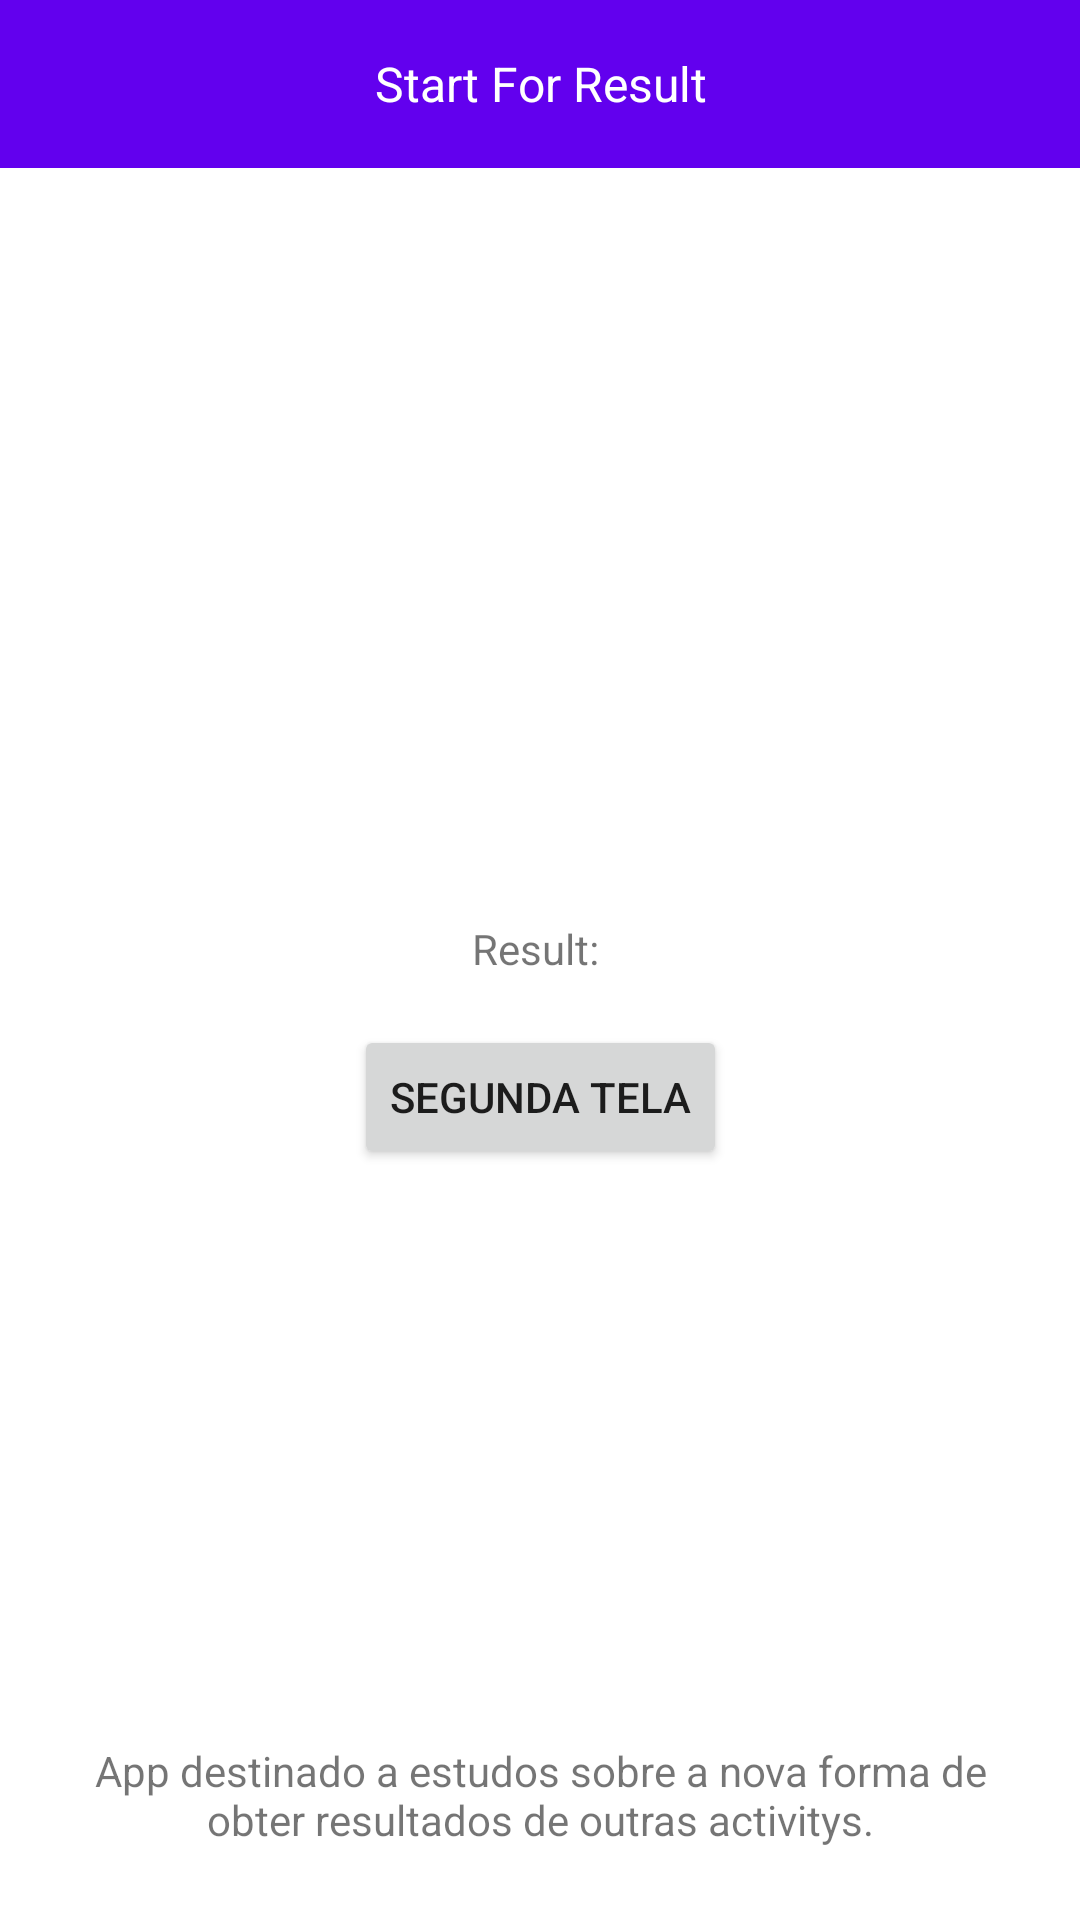

Reconstruct the res/layout file that produces this screen, plus the resources it refers to.
<!-- AndroidManifest.xml: application theme Theme.StartForResult -->
<!-- res/layout/activity_main.xml -->
<?xml version="1.0" encoding="utf-8"?>
<androidx.constraintlayout.widget.ConstraintLayout xmlns:android="http://schemas.android.com/apk/res/android"
    xmlns:app="http://schemas.android.com/apk/res-auto"
    xmlns:tools="http://schemas.android.com/tools"
    android:layout_width="match_parent"
    android:layout_height="match_parent"
    tools:context=".MainActivity">

    <androidx.appcompat.widget.Toolbar
        android:id="@+id/toolbar"
        android:layout_width="match_parent"
        android:layout_height="wrap_content"
        android:textAlignment="center"
        android:background="@color/purple_500"
        app:layout_constraintEnd_toEndOf="parent"
        app:layout_constraintStart_toStartOf="parent"
        app:layout_constraintTop_toTopOf="parent">

        <TextView
            android:layout_width="wrap_content"
            android:layout_height="wrap_content"
            android:text="Start For Result"
            android:layout_gravity="center"
            android:textSize="16sp"
            android:textColor="@android:color/white"
            android:gravity="center"/>

    </androidx.appcompat.widget.Toolbar>

    <TextView
        android:id="@+id/txtResult"
        android:layout_width="wrap_content"
        android:layout_height="wrap_content"
        app:layout_constraintBottom_toTopOf="@+id/btn"
        app:layout_constraintHorizontal_bias="0.5"
        app:layout_constraintLeft_toLeftOf="parent"
        app:layout_constraintRight_toRightOf="parent"
        app:layout_constraintTop_toBottomOf="@+id/toolbar"
        app:layout_constraintVertical_chainStyle="packed"
        android:text="Result: " />

    <Button
        android:id="@+id/btn"
        android:layout_width="wrap_content"
        android:layout_height="wrap_content"
        android:layout_marginTop="16dp"
        android:text="Segunda Tela"
        app:layout_constraintBottom_toBottomOf="parent"
        app:layout_constraintEnd_toEndOf="parent"
        app:layout_constraintHorizontal_bias="0.5"
        app:layout_constraintStart_toStartOf="parent"
        app:layout_constraintTop_toBottomOf="@+id/txtResult" />

    <TextView
        android:layout_width="match_parent"
        android:layout_height="wrap_content"
        android:text="App destinado a estudos sobre a nova forma de obter resultados de outras activitys."
        android:textAlignment="center"
        android:layout_margin="24dp"
        app:layout_constraintBottom_toBottomOf="parent"
        app:layout_constraintEnd_toEndOf="parent"
        app:layout_constraintStart_toStartOf="parent" />

</androidx.constraintlayout.widget.ConstraintLayout>
<!-- resources referenced by this layout -->
<resources>
  <style name="Theme.StartForResult" parent="Theme.MaterialComponents.DayNight.NoActionBar">
          
          <item name="colorPrimary">@color/purple_500</item>
          <item name="colorPrimaryVariant">@color/purple_700</item>
          <item name="colorOnPrimary">@color/white</item>
          
          <item name="colorSecondary">@color/teal_200</item>
          <item name="colorSecondaryVariant">@color/teal_700</item>
          <item name="colorOnSecondary">@color/black</item>
          
          <item name="android:statusBarColor" tools:targetApi="l">?attr/colorPrimaryVariant</item>
          
      </style>
  <!-- not gathered from this repository: default colours our renderer supplied (Android Studio template values) -->
  <color name="purple_500">#FF6200EE</color>
  <color name="purple_700">#FF3700B3</color>
  <color name="teal_200">#FF03DAC5</color>
  <color name="teal_700">#FF018786</color>
  <color name="black">#FF000000</color>
  <color name="white">#FFFFFFFF</color>
</resources>
